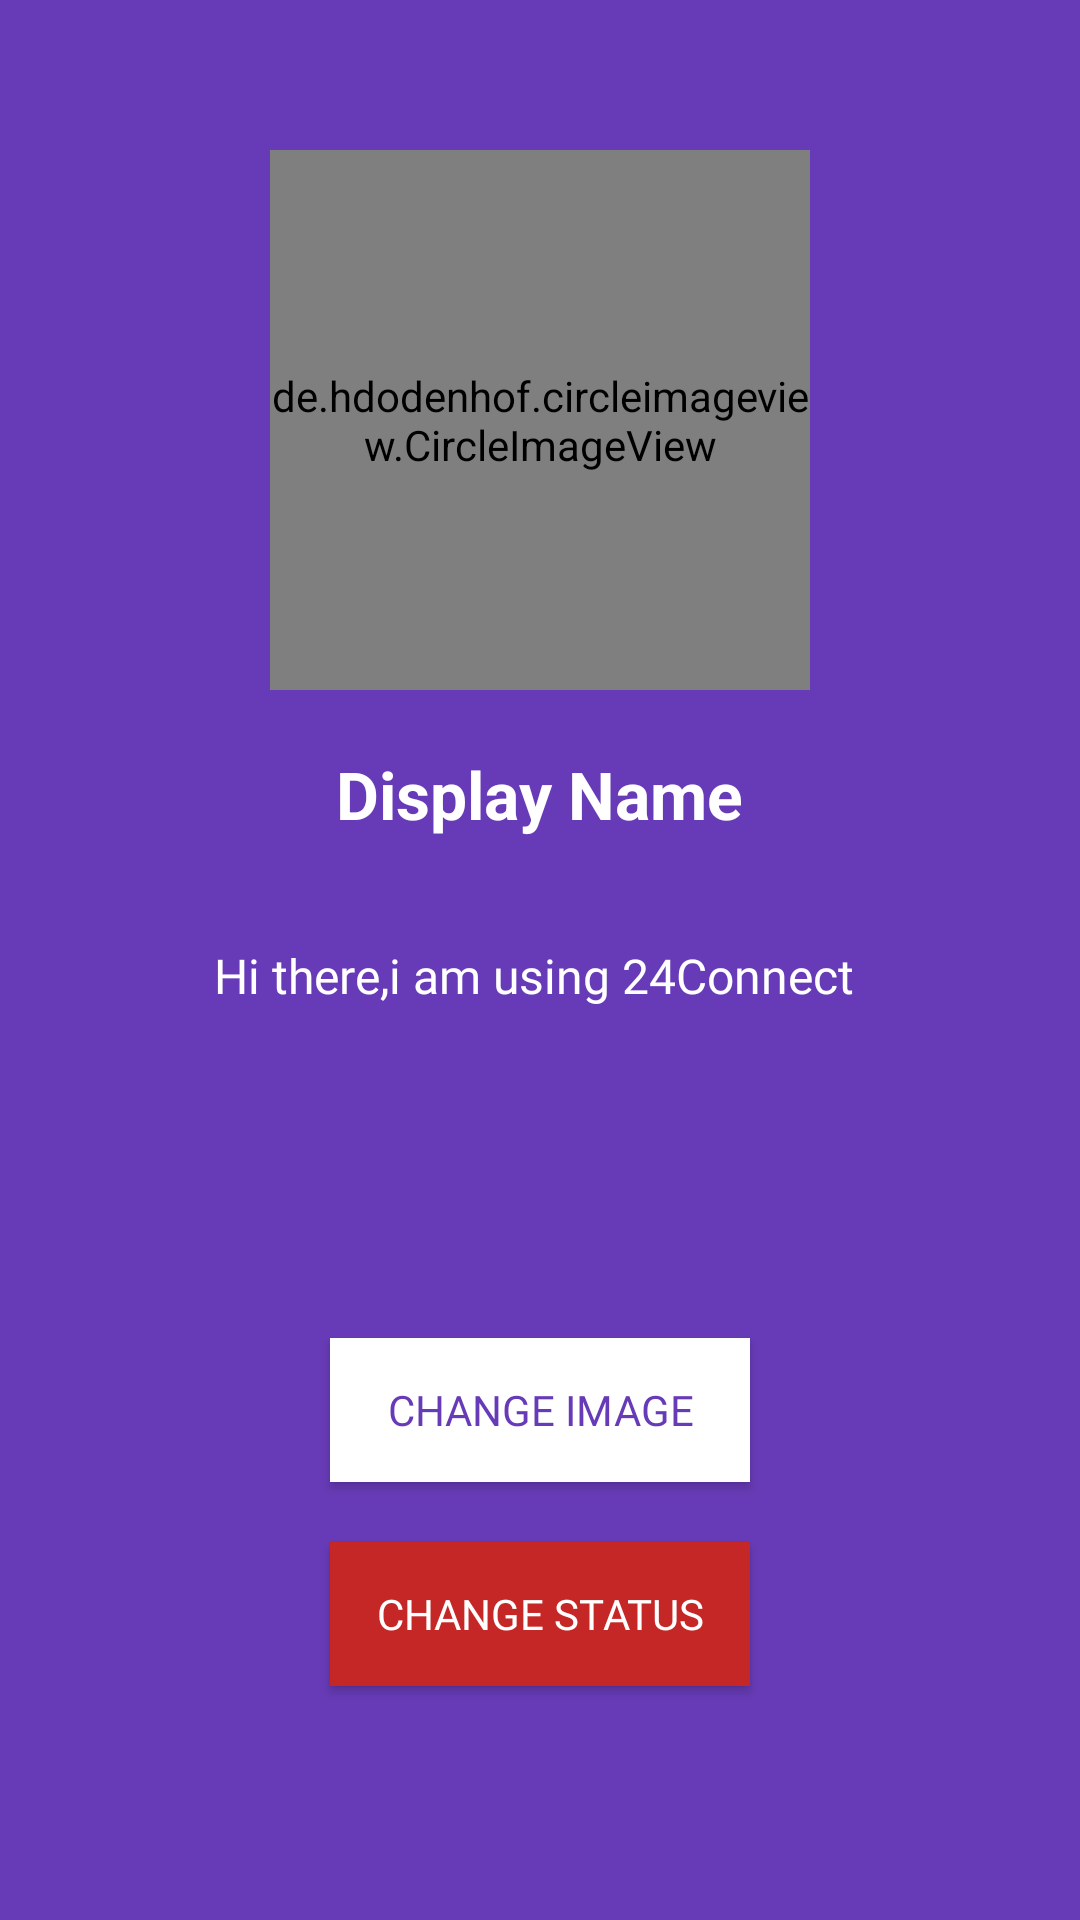

Here is an Android app screen rendered from its layout file. Give the layout XML and the strings, colors and styles it references.
<!-- AndroidManifest.xml: application theme AppTheme -->
<!-- res/layout/activity_settings.xml -->
<LinearLayout xmlns:android="http://schemas.android.com/apk/res/android"
    xmlns:tools="http://schemas.android.com/tools"
    android:layout_width="match_parent"
    android:layout_height="match_parent"
    android:background="@color/colorPrimary"

    android:orientation="vertical">


    <de.hdodenhof.circleimageview.CircleImageView
        android:id="@+id/profile_setting_image"
        android:layout_width="180dp"
        android:layout_height="180dp"
        android:layout_alignParentTop="true"
        android:layout_centerHorizontal="true"
        android:layout_gravity="center"
        android:layout_marginTop="50dp"
        android:src="@drawable/profile_pic" />

    <TextView
        android:id="@+id/profile_user_name"
        android:layout_width="wrap_content"
        android:layout_height="wrap_content"
        android:layout_alignParentTop="true"
        android:layout_centerHorizontal="true"
        android:layout_gravity="center"
        android:layout_marginTop="20dp"
        android:text="Display Name"
        android:textColor="@color/white"
        android:textSize="22sp"
        android:textStyle="bold" />

    <TextView
        android:id="@+id/profile_status"
        android:layout_width="wrap_content"
        android:layout_height="wrap_content"
        android:layout_alignParentBottom="true"
        android:layout_centerHorizontal="true"
        android:layout_gravity="center"
        android:layout_marginTop="35dp"
        android:fontFamily="@font/bree_serif"
        android:text="Hi there,i am using 24Connect "
        android:textColor="@color/white"
        android:textSize="16sp" />

    <Button
        android:id="@+id/profile_change_image_button"
        android:layout_width="140dp"
        android:layout_height="wrap_content"
        android:layout_alignParentBottom="true"
        android:layout_centerHorizontal="true"
        android:layout_gravity="center"
        android:layout_marginTop="110dp"
        android:background="@color/white"
        android:fontFamily="@font/asap_medium"
        android:text="Change Image"
        android:textColor="@color/colorPrimary" />

    <Button
        android:id="@+id/profile_change_status_button"
        android:layout_width="140dp"
        android:layout_height="wrap_content"
        android:layout_alignParentBottom="true"
        android:layout_centerHorizontal="true"
        android:layout_gravity="center"
        android:layout_marginTop="20dp"
        android:background="@color/red"
        android:fontFamily="@font/asap_medium"
        android:text="Change Status"
        android:textColor="@color/white" />


</LinearLayout>
<!-- resources referenced by this layout -->
<resources>
  <color name="colorPrimary">#673bb7</color>
  <color name="red">#c52626</color>
  <color name="white">#ffffff</color>
  <!-- drawable profile_pic: jpg bitmap (drawable, 7331 bytes) -->
  <style name="AppTheme" parent="Theme.AppCompat.Light.NoActionBar">
          
          <item name="colorPrimary">@color/colorPrimary</item>
          <item name="colorPrimaryDark">@color/colorPrimaryDark</item>
          <item name="colorAccent">@color/colorAccent</item>
  
  
          
          <item name="android:textColor">#0d0c0c</item>
  
          
          <item name="android:itemBackground">@color/white</item>
  
      </style>
  <color name="colorPrimaryDark">#512da7</color>
  <color name="colorAccent">#ff5521</color>
</resources>
